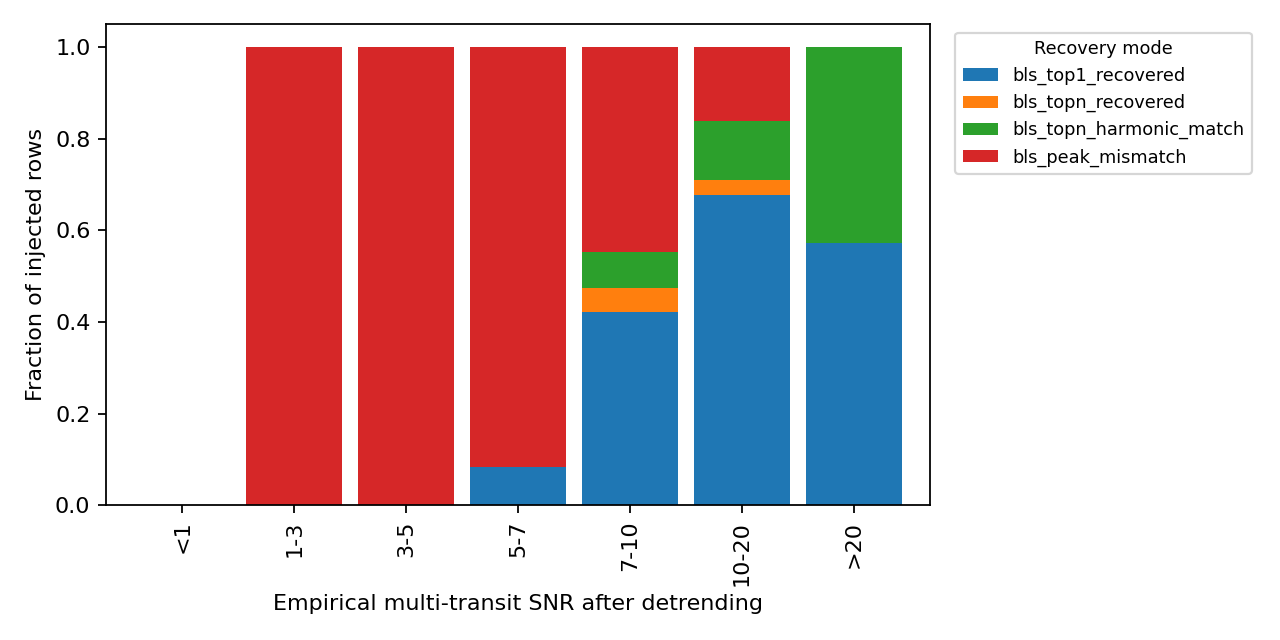

Data behind this chart, as committed beside it:
snr_bin, bls_peak_mismatch, bls_top1_recovered, bls_topn_harmonic_match, bls_topn_recovered
<1, 0, 0, 0, 0
1-3, 2, 0, 0, 0
3-5, 4, 0, 0, 0
5-7, 11, 1, 0, 0
7-10, 17, 16, 3, 2
10-20, 5, 21, 4, 1
>20, 0, 4, 3, 0
